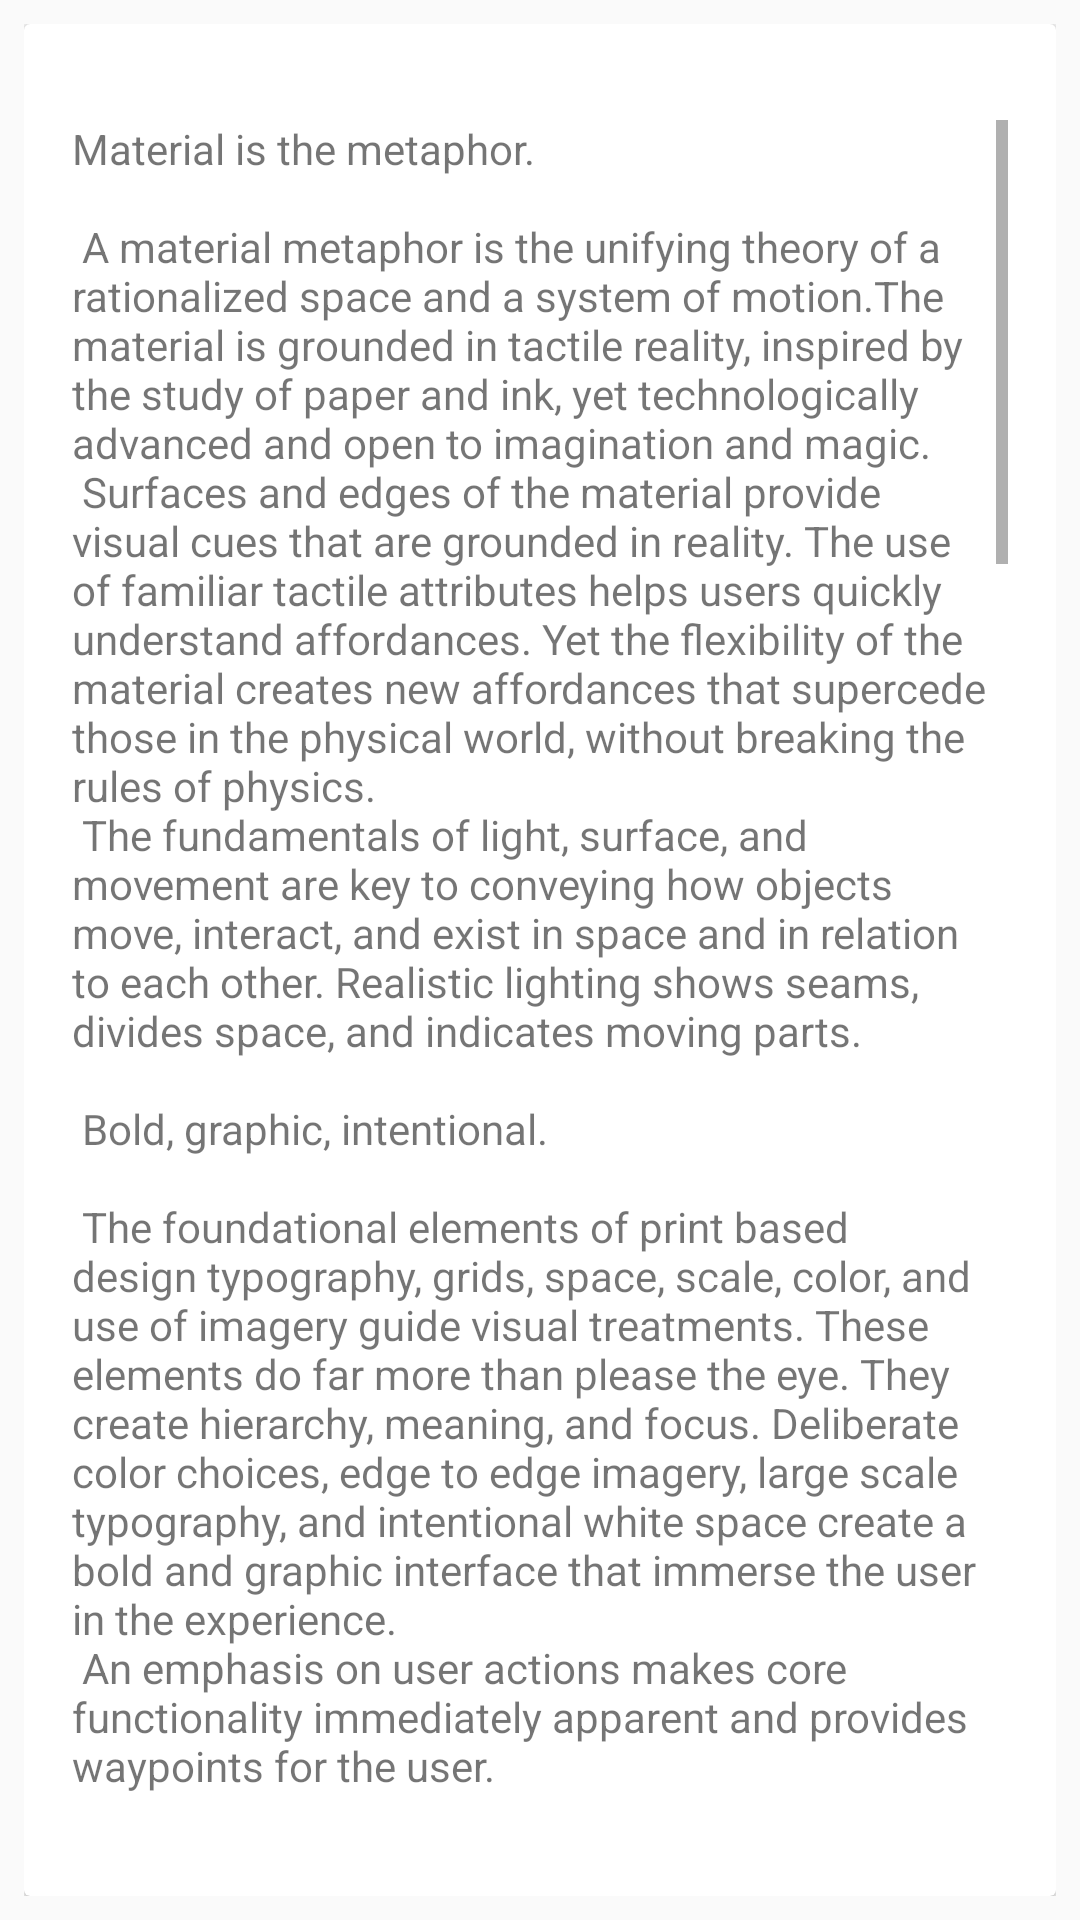

Produce the Android XML layout that renders to this screen, including the resource entries it uses.
<!-- AndroidManifest.xml: application theme AppTheme.NoActionBar -->
<!-- res/layout/activity_notification_view.xml -->
<?xml version="1.0" encoding="utf-8"?>
<RelativeLayout xmlns:android="http://schemas.android.com/apk/res/android"
    xmlns:tools="http://schemas.android.com/tools"
    android:id="@+id/activity_notification_view"
    android:layout_width="match_parent"
    android:layout_height="match_parent"
    android:padding="8dp"
    tools:context="clstr.delego.NotificationView">

    <android.support.v7.widget.CardView
        android:layout_width="match_parent"
        android:padding="16dp"
        android:layout_height="wrap_content" >

        <LinearLayout
            android:layout_width="match_parent"
            android:layout_height="match_parent"
            android:padding="16dp"
            android:orientation="vertical">

            <TextView
                android:id="@+id/notificationContent"
                android:layout_width="match_parent"
                android:layout_height="wrap_content"
                android:scrollbars="vertical"
                android:layout_marginTop="16dp"
                android:text="@string/large_text" />
        </LinearLayout>

    </android.support.v7.widget.CardView>

    </RelativeLayout>
<!-- resources referenced by this layout -->
<resources>

</resources>
